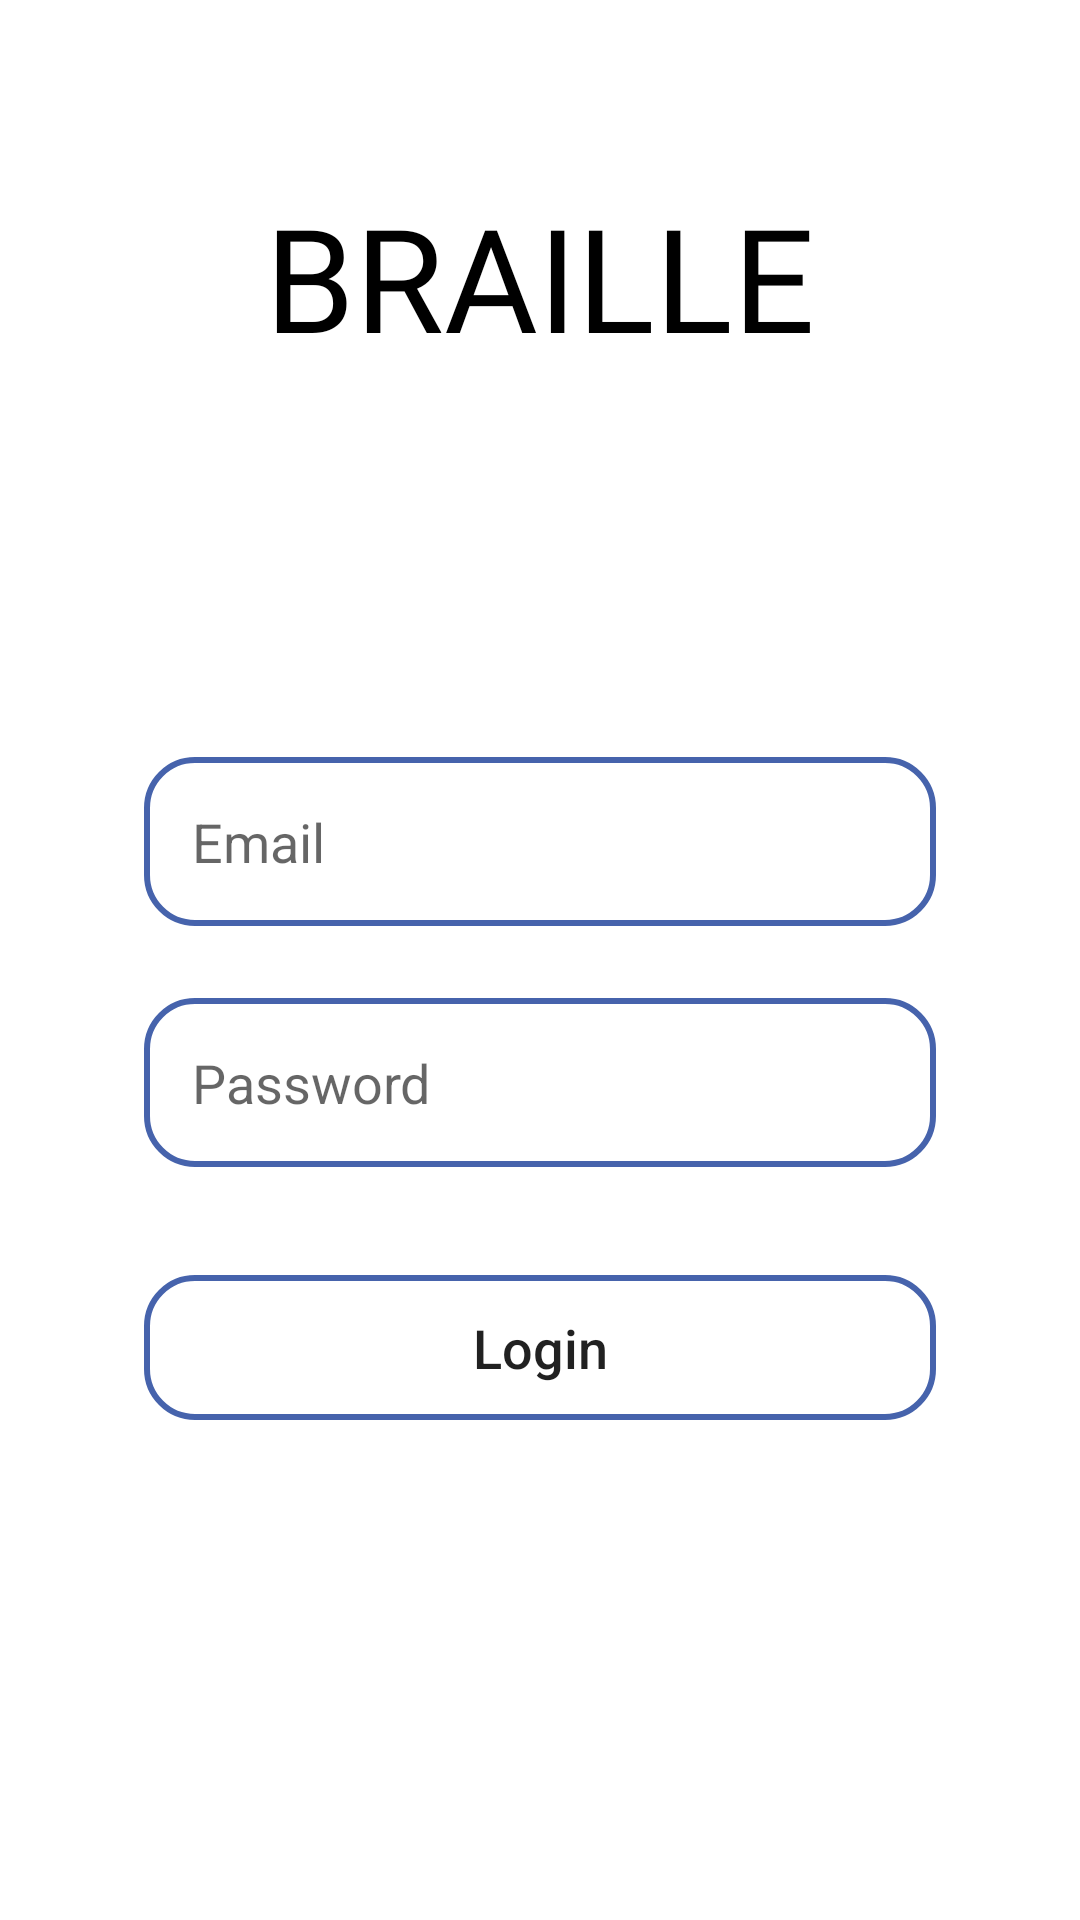

Here is an Android app screen rendered from its layout file. Give the layout XML and the strings, colors and styles it references.
<!-- AndroidManifest.xml: application theme Theme.VoiceToText -->
<!-- res/layout/activity_login.xml -->
<?xml version="1.0" encoding="utf-8"?>
<RelativeLayout xmlns:android="http://schemas.android.com/apk/res/android"
    xmlns:app="http://schemas.android.com/apk/res-auto"
    xmlns:tools="http://schemas.android.com/tools"
    android:layout_width="match_parent"
    android:layout_height="match_parent"
    tools:context=".LoginActivity">

    <TextView
        android:id="@+id/textView"
        android:layout_width="wrap_content"
        android:layout_height="wrap_content"
        android:layout_alignParentTop="true"
        android:layout_centerHorizontal="true"
        android:layout_marginTop="60dp"
        android:fontFamily="@font/poppins_bold"
        android:text="BRAILLE"
        android:textColor="@color/black"
        android:textSize="48sp"
        />

    <EditText
        android:id="@+id/email"
        android:layout_width="match_parent"
        android:layout_height="wrap_content"
        android:layout_below="@+id/textView"
        android:layout_centerHorizontal="true"
        android:layout_marginHorizontal="48dp"
        android:layout_marginTop="128dp"
        android:ems="10"
        android:inputType="textPersonName"
        android:hint="Email"
        android:padding="16dp"
        android:background="@drawable/box_background"/>

    <EditText
        android:id="@+id/password"
        android:layout_width="match_parent"
        android:layout_height="wrap_content"
        android:layout_below="@+id/email"
        android:layout_centerInParent="true"
        android:layout_marginHorizontal="48dp"
        android:layout_marginTop="24dp"
        android:ems="10"
        android:hint="Password"
        android:inputType="textPassword"
        android:padding="16dp"
        android:background="@drawable/box_background"/>

    <Button
        android:id="@+id/login"
        android:layout_width="match_parent"
        android:layout_height="wrap_content"
        android:layout_below="@+id/password"
        android:layout_centerHorizontal="true"
        android:layout_marginHorizontal="48dp"
        android:layout_marginTop="36dp"
        android:padding="12dp"
        android:text="Login"
        android:textAllCaps="false"
        android:textSize="18sp"
        android:background="@drawable/box_background"/>


</RelativeLayout>
<!-- resources referenced by this layout -->
<resources>
  <color name="black">#FF000000</color>
  <!-- drawable box_background (drawable) -->
  <?xml version="1.0" encoding="utf-8"?>
  <shape xmlns:android="http://schemas.android.com/apk/res/android">
      <stroke android:width="2dp" android:color="#ff4663AC"/>
      <corners android:radius="16dp" />
  </shape>
  <style name="Theme.VoiceToText" parent="Theme.MaterialComponents.DayNight.NoActionBar">
          
          <item name="colorPrimary">#ADD8E6</item>
          <item name="colorPrimaryVariant">@color/purple_700</item>
          <item name="colorOnPrimary">@color/white</item>
          
          <item name="colorSecondary">@color/teal_200</item>
          <item name="colorSecondaryVariant">@color/teal_700</item>
          <item name="colorOnSecondary">@color/black</item>
          
          <item name="android:statusBarColor">?attr/colorPrimaryVariant</item>
          
      </style>
  <color name="purple_700">#5757ff</color>
  <color name="white">#FFFFFFFF</color>
  <color name="teal_200">#FF03DAC5</color>
  <color name="teal_700">#FF018786</color>
</resources>
